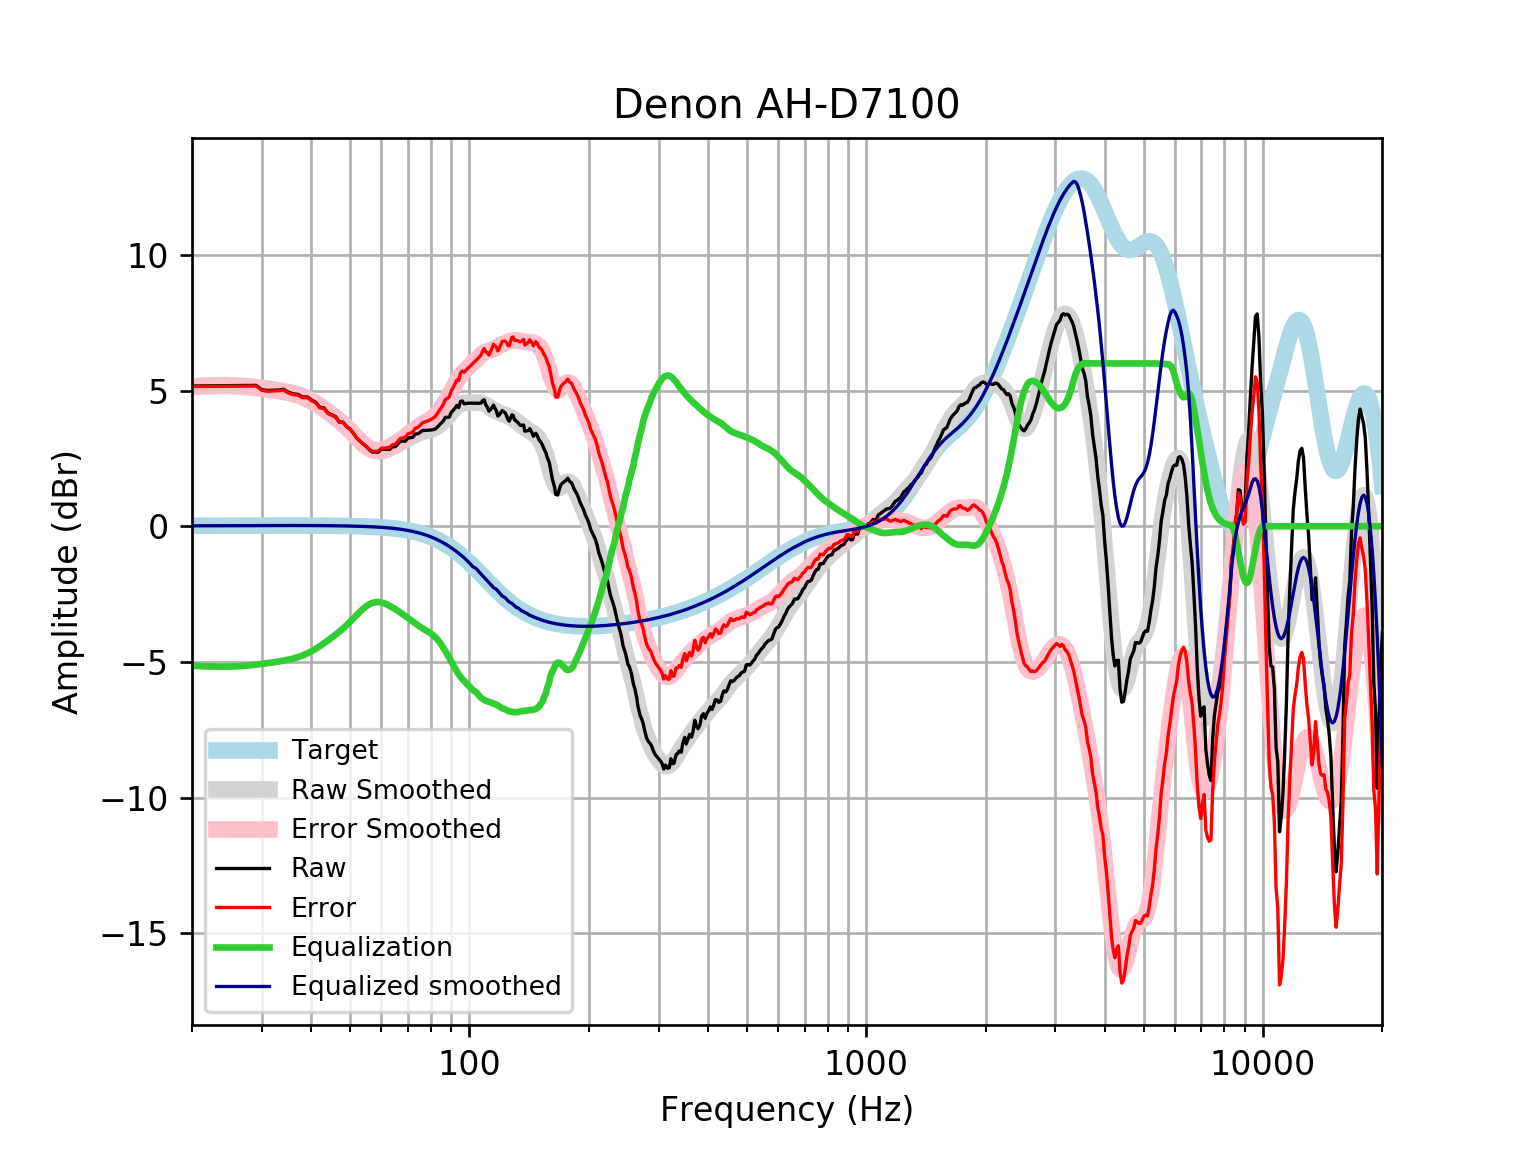

Data behind this chart, as committed beside it:
frequency, raw, error, smoothed, error_smoothed, equalization, equalized_raw, equalized_smoothed, target
20, 5.165, 5.149, 5.151, 5.135, -5.135, 0.03062, 0.01646, 0.01648
21, 5.169, 5.152, 5.17, 5.153, -5.153, 0.01642, 0.01765, 0.01765
22, 5.173, 5.154, 5.184, 5.165, -5.165, 0.007528, 0.01877, 0.01876
23, 5.176, 5.156, 5.192, 5.172, -5.172, 0.003933, 0.01984, 0.01983
24, 5.179, 5.159, 5.195, 5.174, -5.174, 0.005829, 0.02085, 0.02084
25, 5.182, 5.16, 5.191, 5.169, -5.169, 0.01291, 0.02181, 0.02179
26, 5.184, 5.162, 5.182, 5.159, -5.159, 0.02492, 0.02271, 0.02269
27, 5.186, 5.162, 5.167, 5.144, -5.144, 0.04177, 0.02355, 0.02353
28, 5.187, 5.163, 5.148, 5.124, -5.124, 0.06367, 0.02433, 0.02431
29, 5.19, 5.165, 5.124, 5.099, -5.099, 0.09067, 0.02504, 0.02502
30, 5.033, 5.007, 5.098, 5.072, -5.072, -0.03951, 0.02567, 0.02566
31, 5, 4.974, 5.07, 5.044, -5.044, -0.04375, 0.02623, 0.02622
32, 5.009, 4.982, 5.041, 5.015, -5.015, -0.006232, 0.02668, 0.02668
33, 5.017, 4.99, 5.011, 4.984, -4.984, 0.03315, 0.02704, 0.02704
34, 5.047, 5.02, 4.979, 4.952, -4.952, 0.09513, 0.02728, 0.02728
35, 4.936, 4.908, 4.942, 4.915, -4.915, 0.02051, 0.0274, 0.0274
36, 4.877, 4.85, 4.9, 4.872, -4.872, 0.005327, 0.02739, 0.02739
37, 4.859, 4.832, 4.848, 4.821, -4.821, 0.03871, 0.02723, 0.02723
38, 4.761, 4.734, 4.786, 4.759, -4.759, 0.001708, 0.02691, 0.02692
39, 4.767, 4.74, 4.714, 4.687, -4.687, 0.07945, 0.02643, 0.02644
40, 4.655, 4.629, 4.631, 4.605, -4.605, 0.05009, 0.02578, 0.02579
41, 4.568, 4.543, 4.539, 4.514, -4.514, 0.05467, 0.02495, 0.02496
42, 4.383, 4.359, 4.44, 4.416, -4.416, -0.03346, 0.02393, 0.02393
43, 4.363, 4.34, 4.337, 4.314, -4.314, 0.04864, 0.02272, 0.02272
44, 4.177, 4.156, 4.231, 4.21, -4.21, -0.03288, 0.0213, 0.0213
45, 4.107, 4.087, 4.123, 4.103, -4.103, 0.003646, 0.01968, 0.01967
46, 4.043, 4.026, 4.013, 3.995, -3.995, 0.04799, 0.01785, 0.01783
47, 3.84, 3.824, 3.901, 3.885, -3.885, -0.04507, 0.01579, 0.01577
48, 3.837, 3.824, 3.783, 3.77, -3.77, 0.06756, 0.0135, 0.01347
49, 3.68, 3.669, 3.661, 3.65, -3.65, 0.02985, 0.01097, 0.01094
50, 3.585, 3.577, 3.534, 3.525, -3.525, 0.05942, 0.008186, 0.008144
51, 3.432, 3.426, 3.403, 3.398, -3.398, 0.03394, 0.005126, 0.00508
52, 3.258, 3.256, 3.272, 3.27, -3.27, -0.01266, 0.001774, 0.001724
53, 3.132, 3.134, 3.147, 3.149, -3.149, -0.01701, -0.001894, -0.001946
54, 3.033, 3.038, 3.032, 3.038, -3.038, -0.005473, -0.005905, -0.005958
55, 2.933, 2.944, 2.934, 2.944, -2.944, -0.01086, -0.01029, -0.01034
56, 2.818, 2.834, 2.856, 2.871, -2.871, -0.05261, -0.01508, -0.01514
57, 2.733, 2.753, 2.801, 2.821, -2.821, -0.08862, -0.02033, -0.02038
58, 2.733, 2.759, 2.77, 2.796, -2.796, -0.06279, -0.02607, -0.02611
59, 2.733, 2.766, 2.76, 2.792, -2.792, -0.05896, -0.03234, -0.03238
60, 2.834, 2.874, 2.769, 2.808, -2.808, 0.02649, -0.03921, -0.03925
61, 2.835, 2.882, 2.793, 2.839, -2.839, -0.004231, -0.04672, -0.04675
62, 2.835, 2.89, 2.827, 2.882, -2.882, -0.04734, -0.05494, -0.05496
63, 2.834, 2.898, 2.87, 2.934, -2.934, -0.09993, -0.06392, -0.06393
64, 2.932, 3.006, 2.917, 2.991, -2.991, -0.05869, -0.07372, -0.07373
65, 2.929, 3.013, 2.967, 3.051, -3.051, -0.1221, -0.0844, -0.08441
66, 3.027, 3.123, 3.018, 3.114, -3.114, -0.08664, -0.09604, -0.09603
67, 3.126, 3.235, 3.07, 3.178, -3.178, -0.05252, -0.1087, -0.1087
68, 3.132, 3.254, 3.122, 3.244, -3.244, -0.1122, -0.1224, -0.1224
69, 3.137, 3.274, 3.173, 3.31, -3.31, -0.1732, -0.1372, -0.1372
70, 3.248, 3.401, 3.224, 3.378, -3.378, -0.1295, -0.1533, -0.1533
71, 3.262, 3.432, 3.275, 3.445, -3.445, -0.1836, -0.1706, -0.1706
72, 3.277, 3.466, 3.323, 3.512, -3.512, -0.2355, -0.1892, -0.1892
73, 3.393, 3.602, 3.369, 3.578, -3.578, -0.1851, -0.2092, -0.2092
74, 3.407, 3.637, 3.41, 3.641, -3.641, -0.2339, -0.2306, -0.2305
75, 3.445, 3.698, 3.446, 3.699, -3.699, -0.2541, -0.2535, -0.2534
76, 3.525, 3.803, 3.475, 3.753, -3.753, -0.2277, -0.2778, -0.2778
77, 3.529, 3.833, 3.499, 3.803, -3.803, -0.2732, -0.3037, -0.3037
78, 3.533, 3.864, 3.519, 3.85, -3.85, -0.3176, -0.3312, -0.3312
79, 3.538, 3.898, 3.539, 3.899, -3.899, -0.3613, -0.3604, -0.3603
... 553 more rows
